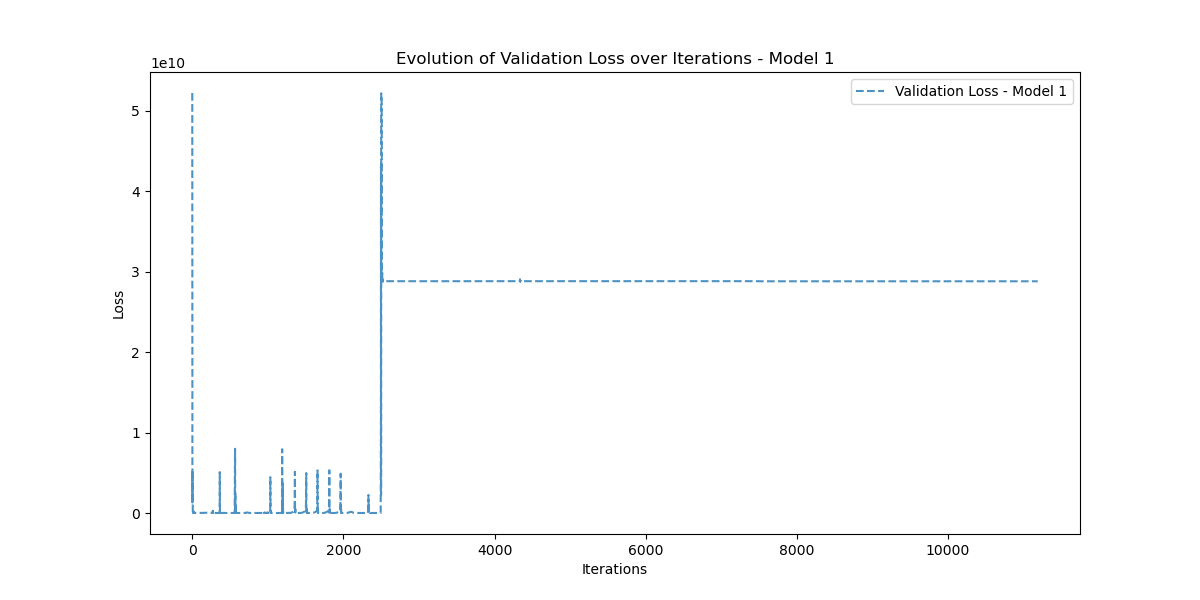

Values plotted in this chart, from the file beside it:
Iteration, Validation_Loss
0, 52208108000
1, 28204490000
2, 1332258300
3, 5264687600
4, 4960973300
5, 2746750700
6, 149215120
7, 74138390
8, 375467870
9, 350818100
10, 362503900
11, 198158530
12, 181860210
13, 72935430
14, 93239790
15, 45436388
16, 71594220
17, 46177932
18, 76706050
19, 57551180
20, 92425870
21, 73623400
22, 110173380
23, 88106950
24, 120319080
25, 91571256
26, 112685830
27, 77021976
28, 85426500
29, 50654868
30, 52116264
31, 31038822
32, 31807044
33, 28097918
34, 27573112
35, 31297076
36, 27692644
37, 30239604
38, 27653566
39, 28098750
40, 28654284
41, 27642920
42, 28609130
43, 27911670
44, 27955064
45, 28289826
46, 27845864
47, 28088356
48, 28056510
49, 27890698
50, 28053040
51, 27961562
52, 27910536
53, 27987152
54, 27918932
55, 27899008
56, 27930790
57, 27888396
58, 27872696
59, 27884210
... 11,127 more rows
